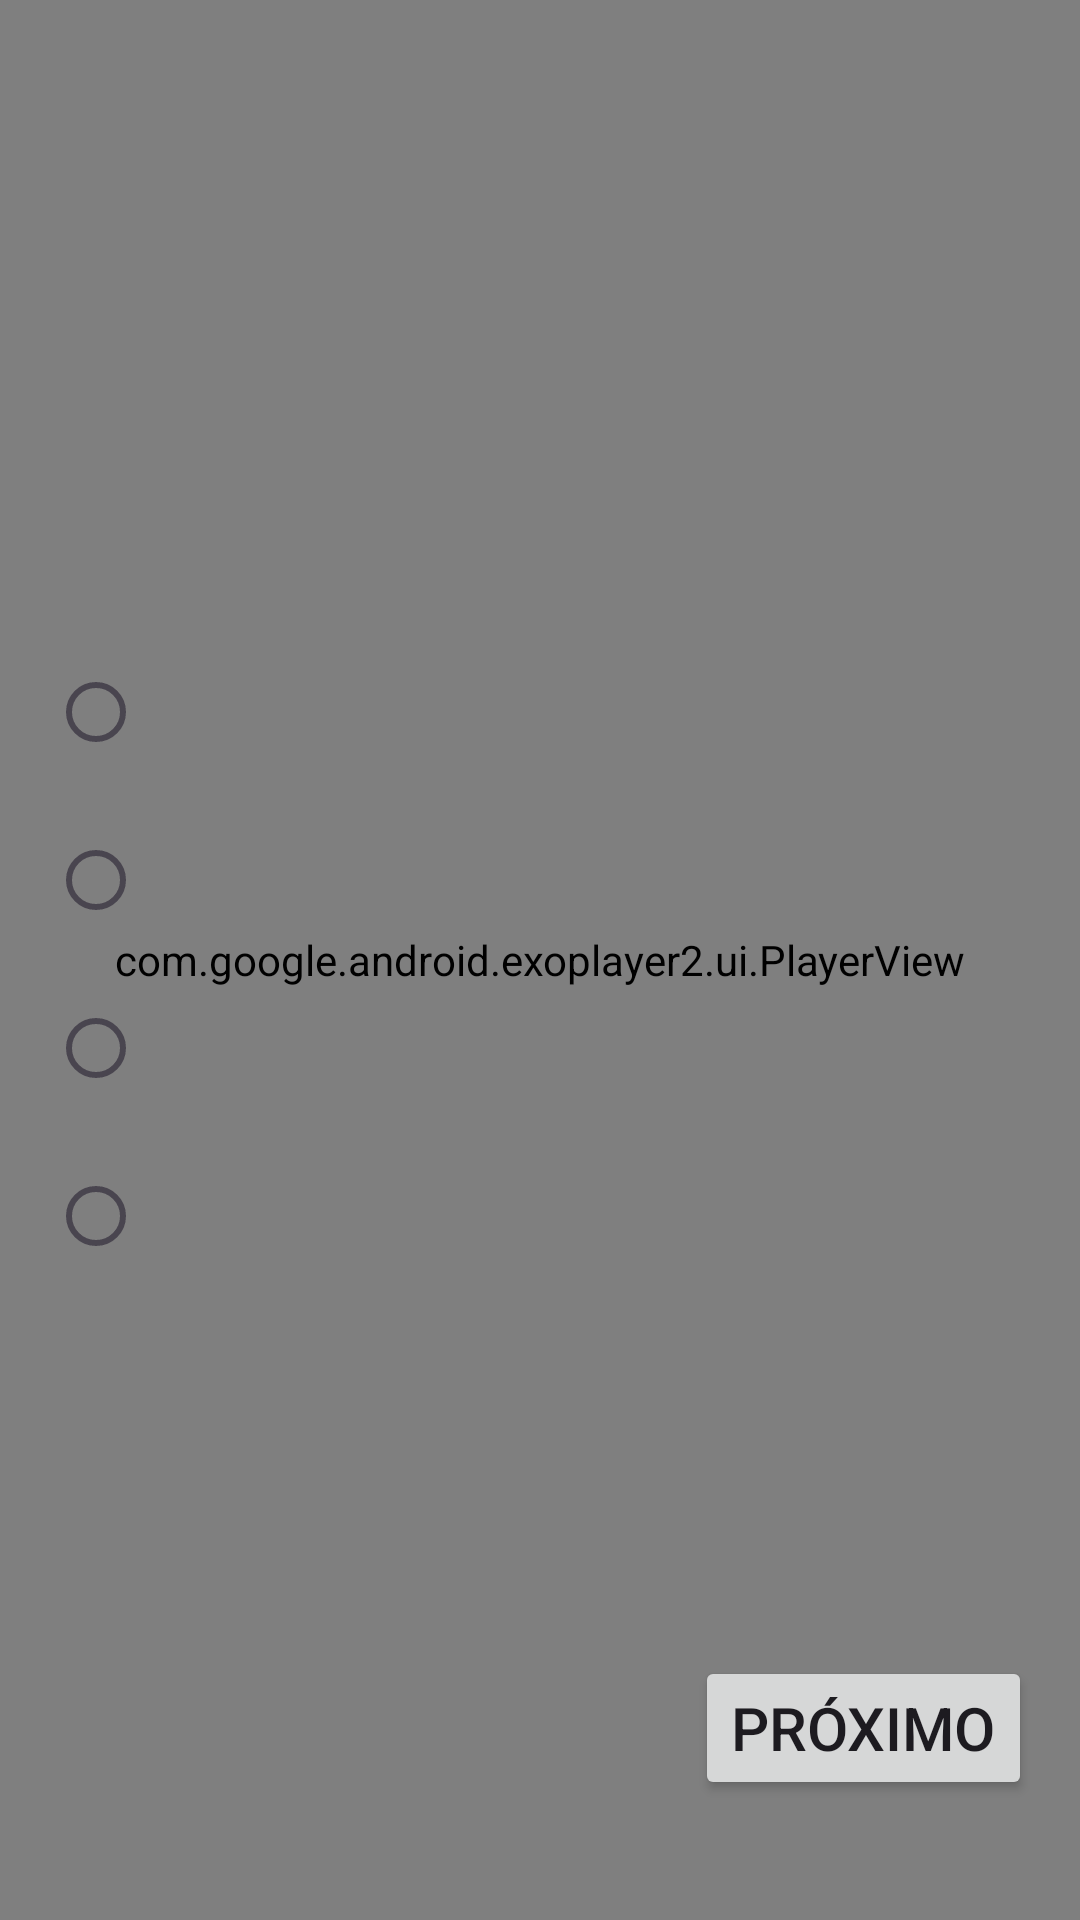

Write the Android layout XML for this screen, with the resource values it uses.
<!-- AndroidManifest.xml: application theme Theme.LessonsApp -->
<!-- res/layout/activity_main2.xml -->
<?xml version="1.0" encoding="utf-8"?>
<androidx.constraintlayout.widget.ConstraintLayout xmlns:android="http://schemas.android.com/apk/res/android"
    xmlns:app="http://schemas.android.com/apk/res-auto"
    xmlns:tools="http://schemas.android.com/tools"
    android:layout_width="match_parent"
    android:layout_height="match_parent"
    android:background="@drawable/bg_app"
    android:orientation="vertical"
    tools:context=".MainActivity2">

    <com.google.android.exoplayer2.ui.PlayerView
        android:id="@+id/exoPlayerView"
        android:layout_width="match_parent"
        android:layout_height="match_parent" />

    <androidx.constraintlayout.widget.Guideline
        android:id="@+id/guideline"
        android:layout_width="wrap_content"
        android:layout_height="wrap_content"
        android:orientation="horizontal"
        app:layout_constraintGuide_percent="0.2" />

    <TextView
        android:id="@+id/tvQuestion"
        android:layout_width="0dp"
        android:layout_height="wrap_content"
        android:padding="16dp"
        android:textAlignment="center"
        android:textSize="28sp"
        app:layout_constraintEnd_toEndOf="parent"
        app:layout_constraintStart_toStartOf="parent"
        app:layout_constraintTop_toTopOf="@id/guideline"
        tools:text="Meu enunciado vem aqui..." />

    <RadioGroup
        android:id="@+id/rgOptionsContainer"
        android:layout_width="0dp"
        android:layout_height="0dp"
        android:padding="16dp"
        app:layout_constraintBottom_toTopOf="@id/bNext"
        app:layout_constraintEnd_toEndOf="parent"
        app:layout_constraintStart_toStartOf="parent"
        app:layout_constraintTop_toBottomOf="@id/tvQuestion">

        <androidx.appcompat.widget.AppCompatRadioButton
            android:id="@+id/rbOption1"
            tools:text="1"
            style="@style/MeuBotao"
            android:layout_width="match_parent"
            android:layout_height="wrap_content" />

        <androidx.appcompat.widget.AppCompatRadioButton
            android:id="@+id/rbOption2"
            tools:text="2"
            style="@style/MeuBotao"
            android:layout_marginTop="8dp"
            android:layout_width="match_parent"
            android:layout_height="wrap_content" />

        <androidx.appcompat.widget.AppCompatRadioButton
            android:id="@+id/rbOption3"
            tools:text="3"
            style="@style/MeuBotao"
            android:layout_marginTop="8dp"
            android:layout_width="match_parent"
            android:layout_height="wrap_content" />

        <androidx.appcompat.widget.AppCompatRadioButton
            android:id="@+id/rbOption4"
            tools:text="4"
            style="@style/MeuBotao"
            android:layout_marginTop="8dp"
            android:layout_width="match_parent"
            android:layout_height="wrap_content" />
    </RadioGroup>

    <androidx.constraintlayout.widget.Guideline
        android:id="@+id/guideline2"
        android:layout_width="wrap_content"
        android:layout_height="wrap_content"
        android:orientation="horizontal"
        app:layout_constraintGuide_percent="0.9" />

    <Button
        android:id="@+id/bNext"
        android:layout_width="wrap_content"
        android:layout_height="wrap_content"
        android:layout_marginEnd="16dp"
        android:text="Próximo"
        android:textSize="20sp"
        app:layout_constraintBottom_toBottomOf="@id/guideline2"
        app:layout_constraintEnd_toEndOf="parent"
        app:layout_constraintTop_toTopOf="@id/guideline2" />

</androidx.constraintlayout.widget.ConstraintLayout>
<!-- resources referenced by this layout -->
<resources>
  <!-- drawable bg_app (drawable) -->
  <?xml version="1.0" encoding="utf-8"?>
  <shape android:shape="rectangle" xmlns:android="http://schemas.android.com/apk/res/android">
      <gradient
          android:angle="45"
          android:startColor="#1D6F8F"
          android:endColor="#272727" />
  </shape>
  <style name="Theme.LessonsApp" parent="Base.Theme.LessonsApp" />
  <style name="Base.Theme.LessonsApp" parent="Theme.Material3.DayNight.NoActionBar">
          
          
          <item name="android:windowTranslucentStatus">true</item>
      </style>
</resources>
